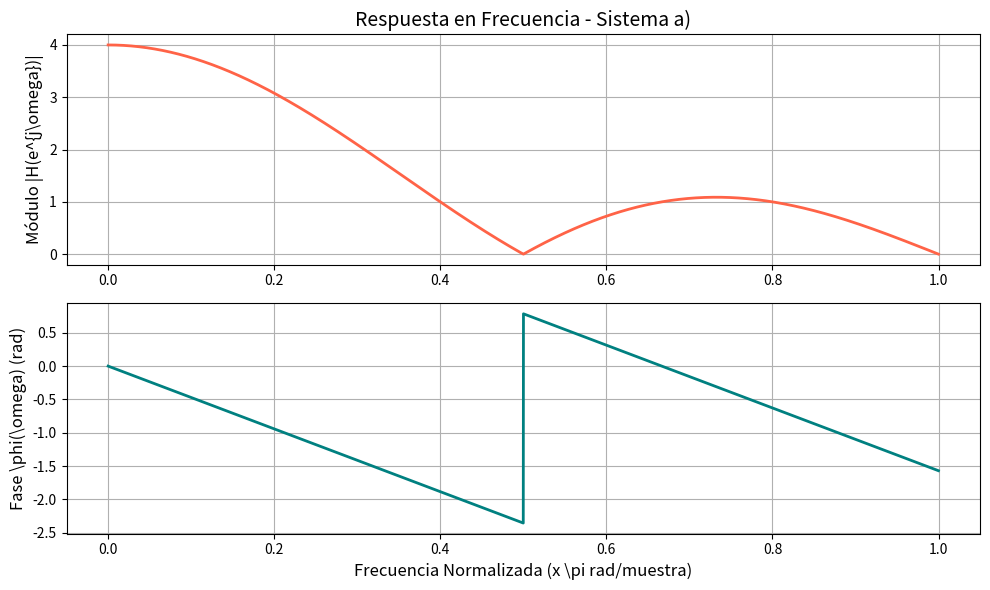

Source code (Python):
# -*- coding: utf-8 -*-
"""
Materia: Análisis y Procesamiento de Señales
Fecha: Thu Jun  4 13:25:04 2026

@author: Mora De La Corte

Descripción: 
    
"""

import numpy as np
import matplotlib.pyplot as plt
from scipy import signal

# 1. Definir los coeficientes del sistema a) 
# y(n) = x(n) + x(n-1) + x(n-2) + x(n-3)
b = [1, 1, 1, 1]  # Coeficientes del numerador (X)
a = [1]           # Coeficientes del denominador (Y)

# 2. Calcular la respuesta en frecuencia
# worN=8000 genera 8000 puntos entre 0 y pi radianes/muestra
w, H = signal.freqz(b, a, worN=8000)

# 3. Calcular Módulo y Fase
modulo = np.abs(H)
fase = np.angle(H)  # En radianes

# 4. Graficar los resultados
plt.figure(figsize=(10, 6))

# Gráfico del Módulo
plt.subplot(2, 1, 1)
plt.plot(w / np.pi, modulo, color='tomato', linewidth=2)
plt.title('Respuesta en Frecuencia - Sistema a)', fontsize=14)
plt.ylabel('Módulo |H(e^{j\omega})|', fontsize=12)
plt.grid(True)

# Gráfico de la Fase
plt.subplot(2, 1, 2)
plt.plot(w / np.pi, fase, color='teal', linewidth=2)
plt.xlabel('Frecuencia Normalizada (x \pi rad/muestra)', fontsize=12)
plt.ylabel('Fase \phi(\omega) (rad)', fontsize=12)
plt.grid(True)

plt.tight_layout()
plt.show()
